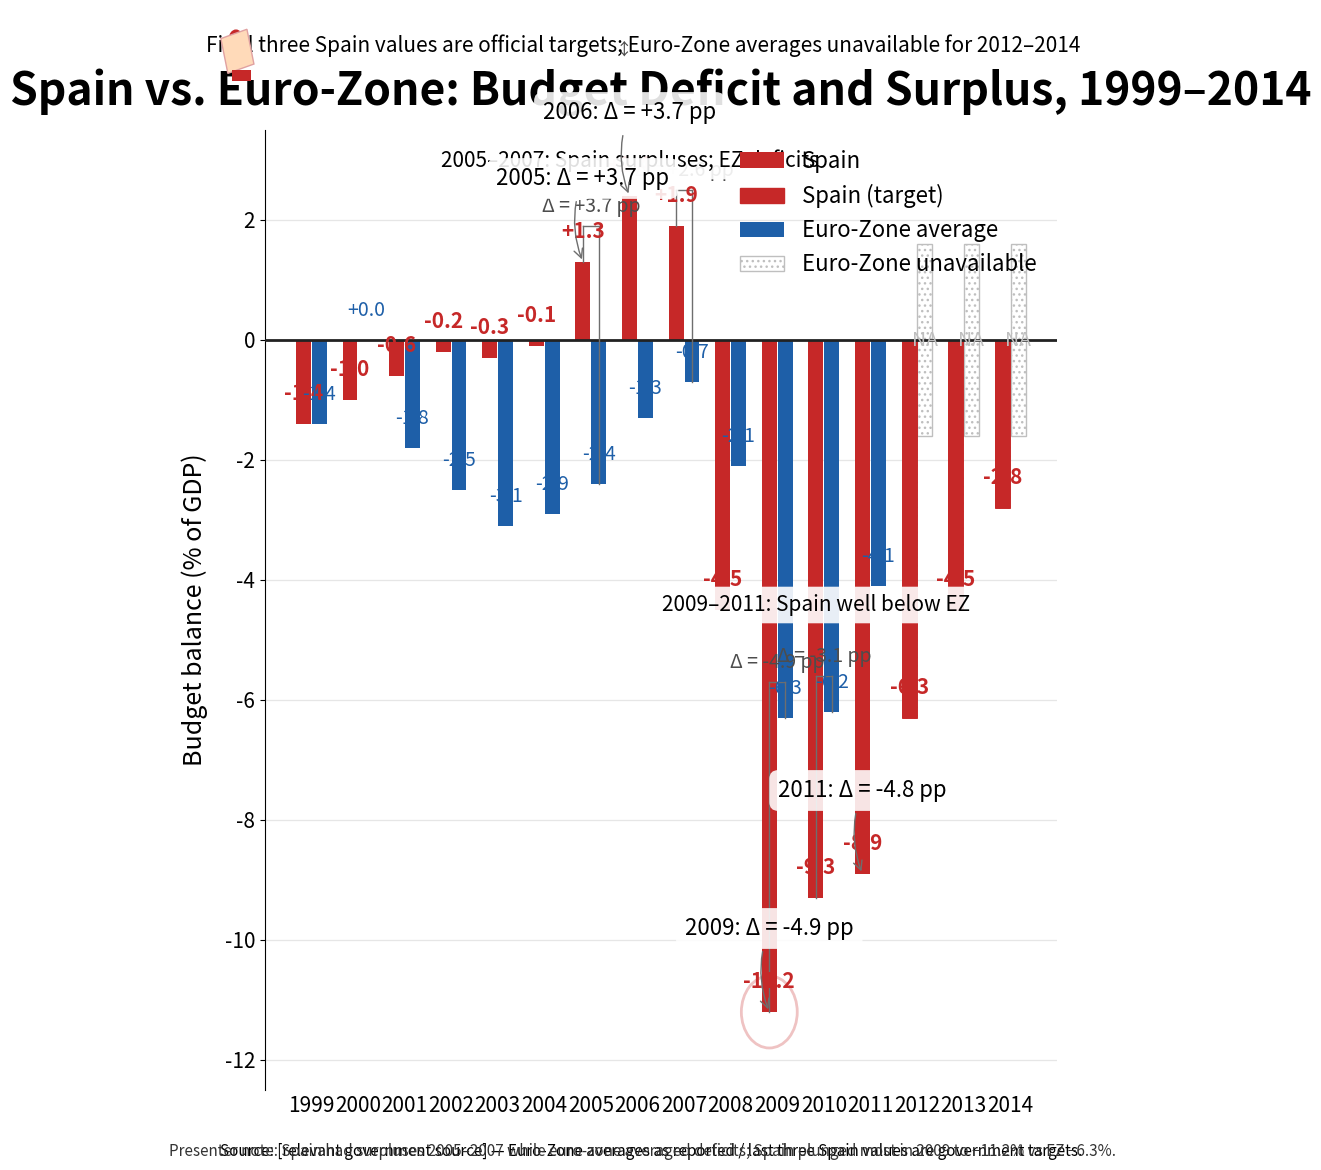

The matplotlib source for this figure: (Note: this script raises an exception after producing the figure.)
import math
import matplotlib.pyplot as plt
import matplotlib.patches as mpatches
from matplotlib.patches import Rectangle, Circle
import numpy as np

# Data setup
years = np.array([1999,2000,2001,2002,2003,2004,2005,2006,2007,2008,2009,2010,2011,2012,2013,2014])
spain_vals = np.array([-1.4, -1.0, -0.6, -0.2, -0.3, -0.1, 1.3, 2.4, 1.9, -4.5, -11.2, -9.3, -8.9, -6.3, -4.5, -2.8])
# Use np.nan for missing euro-zone values
ez_vals = np.array([-1.4, 0.0, -1.8, -2.5, -3.1, -2.9, -2.4, -1.3, -0.7, -2.1, -6.3, -6.2, -4.1, np.nan, np.nan, np.nan])

# Colors and style
spain_color = "#C62828"   # deep brand red
ez_color = "#1E5FA8"      # muted navy/blue
placeholder_edge = "#BFBFBF"
bg_color = "white"

# Figure setup: portrait 9 x 12 in
fig, ax = plt.subplots(figsize=(9, 12))
fig.patch.set_facecolor(bg_color)
ax.set_facecolor(bg_color)

# Bar positions and widths
x = np.arange(len(years))
group_width = 0.7
bar_width = 0.32  # each bar about 45% of group
spacing_between_pairs = 0.18

# Offsets for paired bars
offset = bar_width / 2.0 + 0.01
left_positions = x - offset
right_positions = x + offset

# Plot Euro-Zone bars where available
ez_present = ~np.isnan(ez_vals)
ez_heights = np.where(ez_present, ez_vals, 0.0)
ez_bars = ax.bar(right_positions[ez_present], ez_vals[ez_present],
                 width=bar_width, color=ez_color, label='Euro-Zone average', zorder=2)

# Plot Spain bars (actuals and targets)
# Targets are years 2012-2014 (last three years)
target_years_mask = (years >= 2012)
spain_bars = ax.bar(left_positions, spain_vals, width=bar_width,
                    color=spain_color, zorder=3, label='Spain')

# Overlay hatches for target years (2012-2014)
for i, yr in enumerate(years):
    if target_years_mask[i]:
        # Slightly more transparent base
        ax.bar(left_positions[i], spain_vals[i], width=bar_width,
               color=spain_color, alpha=0.92, zorder=3)
        # Overlay hatch bar (no fill) to indicate 'target'
        ax.bar(left_positions[i], spain_vals[i], width=bar_width,
               facecolor='none', edgecolor=spain_color, hatch='////', linewidth=0.7, zorder=4)

# For Euro-Zone missing data (2012-2014) draw pale outlined hatch boxes as placeholders
for i, yr in enumerate(years):
    if not ez_present[i]:
        # Draw a small neutral-height placeholder box centered at right_positions[i]
        box_width = bar_width
        # Place box around central region to indicate "no data" without implying a value:
        box_bottom = -1.6
        box_top = 1.6
        rect = Rectangle((right_positions[i] - box_width/2, box_bottom),
                         box_width, box_top - box_bottom,
                         facecolor='none', edgecolor=placeholder_edge, linewidth=1.0,
                         hatch='...')  # dotted hatch
        ax.add_patch(rect)
        # Add small 'NA' label inside the box
        ax.text(right_positions[i], 0.0, "NA", ha='center', va='center',
                fontsize=14, color=placeholder_edge, zorder=6)

# Y-axis range and gridlines
ax.set_ylim(-12.5, 3.5)
ax.set_xlim(-1, len(years))
ax.yaxis.set_ticks(np.arange(-12, 4, 2))
ax.set_yticklabels([f"{y:g}" for y in np.arange(-12, 4, 2)], fontsize=15)
ax.grid(axis='y', which='major', color='#E6E6E6', linewidth=0.9, zorder=0)
# Stronger zero baseline
ax.axhline(0, color='#222222', linewidth=2.0, zorder=5)

# X-axis setup: year labels horizontal
ax.set_xticks(x)
ax.set_xticklabels([str(int(y)) for y in years], fontsize=15)
ax.set_xlabel("")  # no extra x-axis label per spec
# Y-axis label
ax.set_ylabel("Budget balance (% of GDP)", fontsize=18, labelpad=12)

# Numeric labels: Spain (all years) and EZ where available (selected)
for i, (xs, sp) in enumerate(zip(left_positions, spain_vals)):
    # Determine label position above the bar top (account for negative bars)
    ytext = sp + (0.4 if sp >= 0 else 0.4)
    ax.text(xs, ytext, f"{sp:+.1f}" if sp>=0 else f"{sp:.1f}",
            ha='center', fontsize=15, fontweight='bold', color=spain_color, zorder=7)

for i, (xr, ez) in enumerate(zip(right_positions, ez_vals)):
    if not math.isnan(ez):
        ytext = ez + (0.4 if ez >= 0 else 0.4)
        ax.text(xr, ytext, f"{ez:+.1f}" if ez>=0 else f"{ez:.1f}",
                ha='center', fontsize=14, color=ez_color, zorder=7)

# Compute differences where both present
diffs = []
for i in range(len(years)):
    if not math.isnan(ez_vals[i]):
        diff = spain_vals[i] - ez_vals[i]
        diffs.append((i, diff))
# Sort by absolute difference desc to pick top 4 comparison years
top_diffs = sorted(diffs, key=lambda t: abs(t[1]), reverse=True)[:4]
top_indices = [t[0] for t in top_diffs]

# Annotations for top comparison years (short one-line + numeric difference)
annotation_fontsize = 16
for idx in top_indices:
    yr = years[idx]
    sp = spain_vals[idx]
    ez = ez_vals[idx]
    diff = sp - ez
    sign = "above" if diff > 0 else "below"
    # Compose annotation text short
    ann_text = f"{int(yr)}: Δ = {diff:+.1f} pp"
    # Anchor point near top of Spain bar
    x_ann = left_positions[idx]
    y_ann = sp + (1.2 if sp >= 0 else 1.2)
    # Draw a rounded bbox for text to ensure legibility
    ax.annotate(ann_text,
                xy=(x_ann, sp),
                xytext=(x_ann, y_ann),
                textcoords='data',
                ha='center', va='bottom',
                fontsize=annotation_fontsize,
                bbox=dict(boxstyle="round,pad=0.4", fc=(1,1,1,0.88), ec='none'),
                arrowprops=dict(arrowstyle="->", connectionstyle="arc3,rad=0.2",
                                color="#6E6E6E", linewidth=1.0),
                zorder=9)

# Trend annotation for 2005-2007 and 2009-2011
# 2005-2007: Spain surpluses; EZ deficits
mask_0507 = (years >= 2005) & (years <= 2007)
x_center_0507 = left_positions[mask_0507].mean()
ax.text(x_center_0507, 2.8, "2005–2007: Spain surpluses; EZ deficits",
        ha='center', va='bottom', fontsize=15, bbox=dict(boxstyle="round,pad=0.35",
                                                          fc=(1,1,1,0.9), ec='none'), zorder=8)

# 2009-2011: Spain underperformed significantly
mask_0911 = (years >= 2009) & (years <= 2011)
x_center_0911 = left_positions[mask_0911].mean()
ax.text(x_center_0911, -4.6, "2009–2011: Spain well below EZ",
        ha='center', va='bottom', fontsize=15, bbox=dict(boxstyle="round,pad=0.35",
                                                          fc=(1,1,1,0.9), ec='none'), zorder=8)

# Add subtle circular halo around the Spain bar top for the largest gap year (first of top_indices)
if len(top_indices) > 0:
    largest_idx = top_indices[0]
    circ_center = (left_positions[largest_idx], spain_vals[largest_idx])
    # radius in data coordinates: width ~ 0.6 in x, height ~ 2.0 in y
    circ = Circle(circ_center, radius=0.6, fill=False, edgecolor=spain_color, linewidth=2.0, alpha=0.28, zorder=6)
    ax.add_patch(circ)

# Draw small vertical/horizontal difference brackets for selected important years (2005,2007,2009,2010 if present)
bracket_years = [2005, 2007, 2009, 2010]
for by in bracket_years:
    if by in years:
        i = int(np.where(years == by)[0][0])
        if not math.isnan(ez_vals[i]):
            sp = spain_vals[i]
            ez = ez_vals[i]
            # positions
            x_sp = left_positions[i]
            x_ez = right_positions[i]
            top_y = max(sp, ez) + 0.6
            bottom_y = min(sp, ez) - 0.2
            # Draw a thin horizontal line between the two bar tops
            ax.plot([x_sp, x_ez], [top_y, top_y], color='#6E6E6E', linewidth=1.0, zorder=6)
            # small vertical ticks down to tops
            ax.plot([x_sp, x_sp], [top_y, sp], color='#6E6E6E', linewidth=1.0, zorder=6)
            ax.plot([x_ez, x_ez], [top_y, ez], color='#6E6E6E', linewidth=1.0, zorder=6)
            # Label delta above the bar
            delta = sp - ez
            ax.text((x_sp + x_ez)/2, top_y + 0.15, f"Δ = {delta:+.1f} pp",
                    ha='center', va='bottom', fontsize=14, color='#4D4D4D', zorder=7)

# Legend (top-right, compact) including 'Spain (target)' and 'Euro-Zone unavailable'
legend_patches = [
    mpatches.Patch(facecolor=spain_color, label='Spain'),
    mpatches.Patch(facecolor=spain_color, hatch='////', edgecolor=spain_color, label='Spain (target)'),
    mpatches.Patch(facecolor=ez_color, label='Euro-Zone average'),
    mpatches.Patch(facecolor='none', hatch='...', edgecolor=placeholder_edge, label='Euro-Zone unavailable')
]
leg = ax.legend(handles=legend_patches, loc='upper right', fontsize=16, frameon=False)
leg.set_zorder(20)

# Title and subtitle with small up/down icon in the subtitle
title = "Spain vs. Euro‑Zone: Budget Deficit and Surplus, 1999–2014"
subtitle = "Final three Spain values are official targets; Euro‑Zone averages unavailable for 2012–2014"
ax.set_title(title, fontsize=32, pad=18, fontweight='semibold')
# Place subtitle as text below title (matplotlib only supports one title; use text)
fig.text(0.5, 0.945, subtitle, ha='center', fontsize=15)

# Add small government logo at top-left (stylized placeholder) and a tiny icon near subtitle
# Logo placeholder: small shield-like patch
logo_x = 0.06
logo_y = 0.945
logo_size = 0.045  # fraction of figure width
# draw a simple crest-like triangle + circle using axes coordinates on the figure
from matplotlib.transforms import Bbox, TransformedBbox
ax_logo = fig.add_axes([0.03, 0.92, 0.06, 0.06], anchor='NW', zorder=22)
ax_logo.axis('off')
# Draw a simple emblem using patches
ax_logo.add_patch(Circle((0.3, 0.6), 0.12, color=spain_color))
ax_logo.add_patch(Rectangle((0.15, 0.12), 0.5, 0.5, angle=15, facecolor='#FFDAB9', edgecolor='#E0A1A1'))
ax_logo.add_patch(Rectangle((0.22, 0.02), 0.36, 0.14, facecolor=spain_color))
# Add tiny up/down arrow icon near subtitle (as text)
fig.text(0.47, 0.943, "↕", ha='left', fontsize=12, color='#4D4D4D')

# Footer (bottom-left) with source and metadata and presenter note bottom-right
footer_text = "Source: [relevant government source] — Euro‑Zone averages as reported / last three Spain values are government targets."
fig.text(0.03, 0.025, footer_text, ha='left', fontsize=11)

# Presenter note (alt text / slide note) bottom-right
presenter_note = ("Presenter note: Spain had surpluses 2005–2007 while euro‑zone averaged deficits; "
                  "Spain plunged most in 2009 to −11.2% vs EZ −6.3%.")
fig.text(0.5, 0.025, presenter_note, ha='center', fontsize=11, color='#333333')

# Tight layout adjustments
plt.subplots_adjust(top=0.88, bottom=0.08, left=0.08, right=0.96)

# Remove top/right spines for a clean government-style look
ax.spines['top'].set_visible(False)
ax.spines['right'].set_visible(False)
ax.spines['left'].set_visible(True)
ax.spines['bottom'].set_visible(False)
ax.tick_params(axis='x', which='both', length=0)

# Show the plot
plt.savefig("generated/spain_factor3_bar0/spain_factor3_bar0_design.png", dpi=300, bbox_inches="tight")